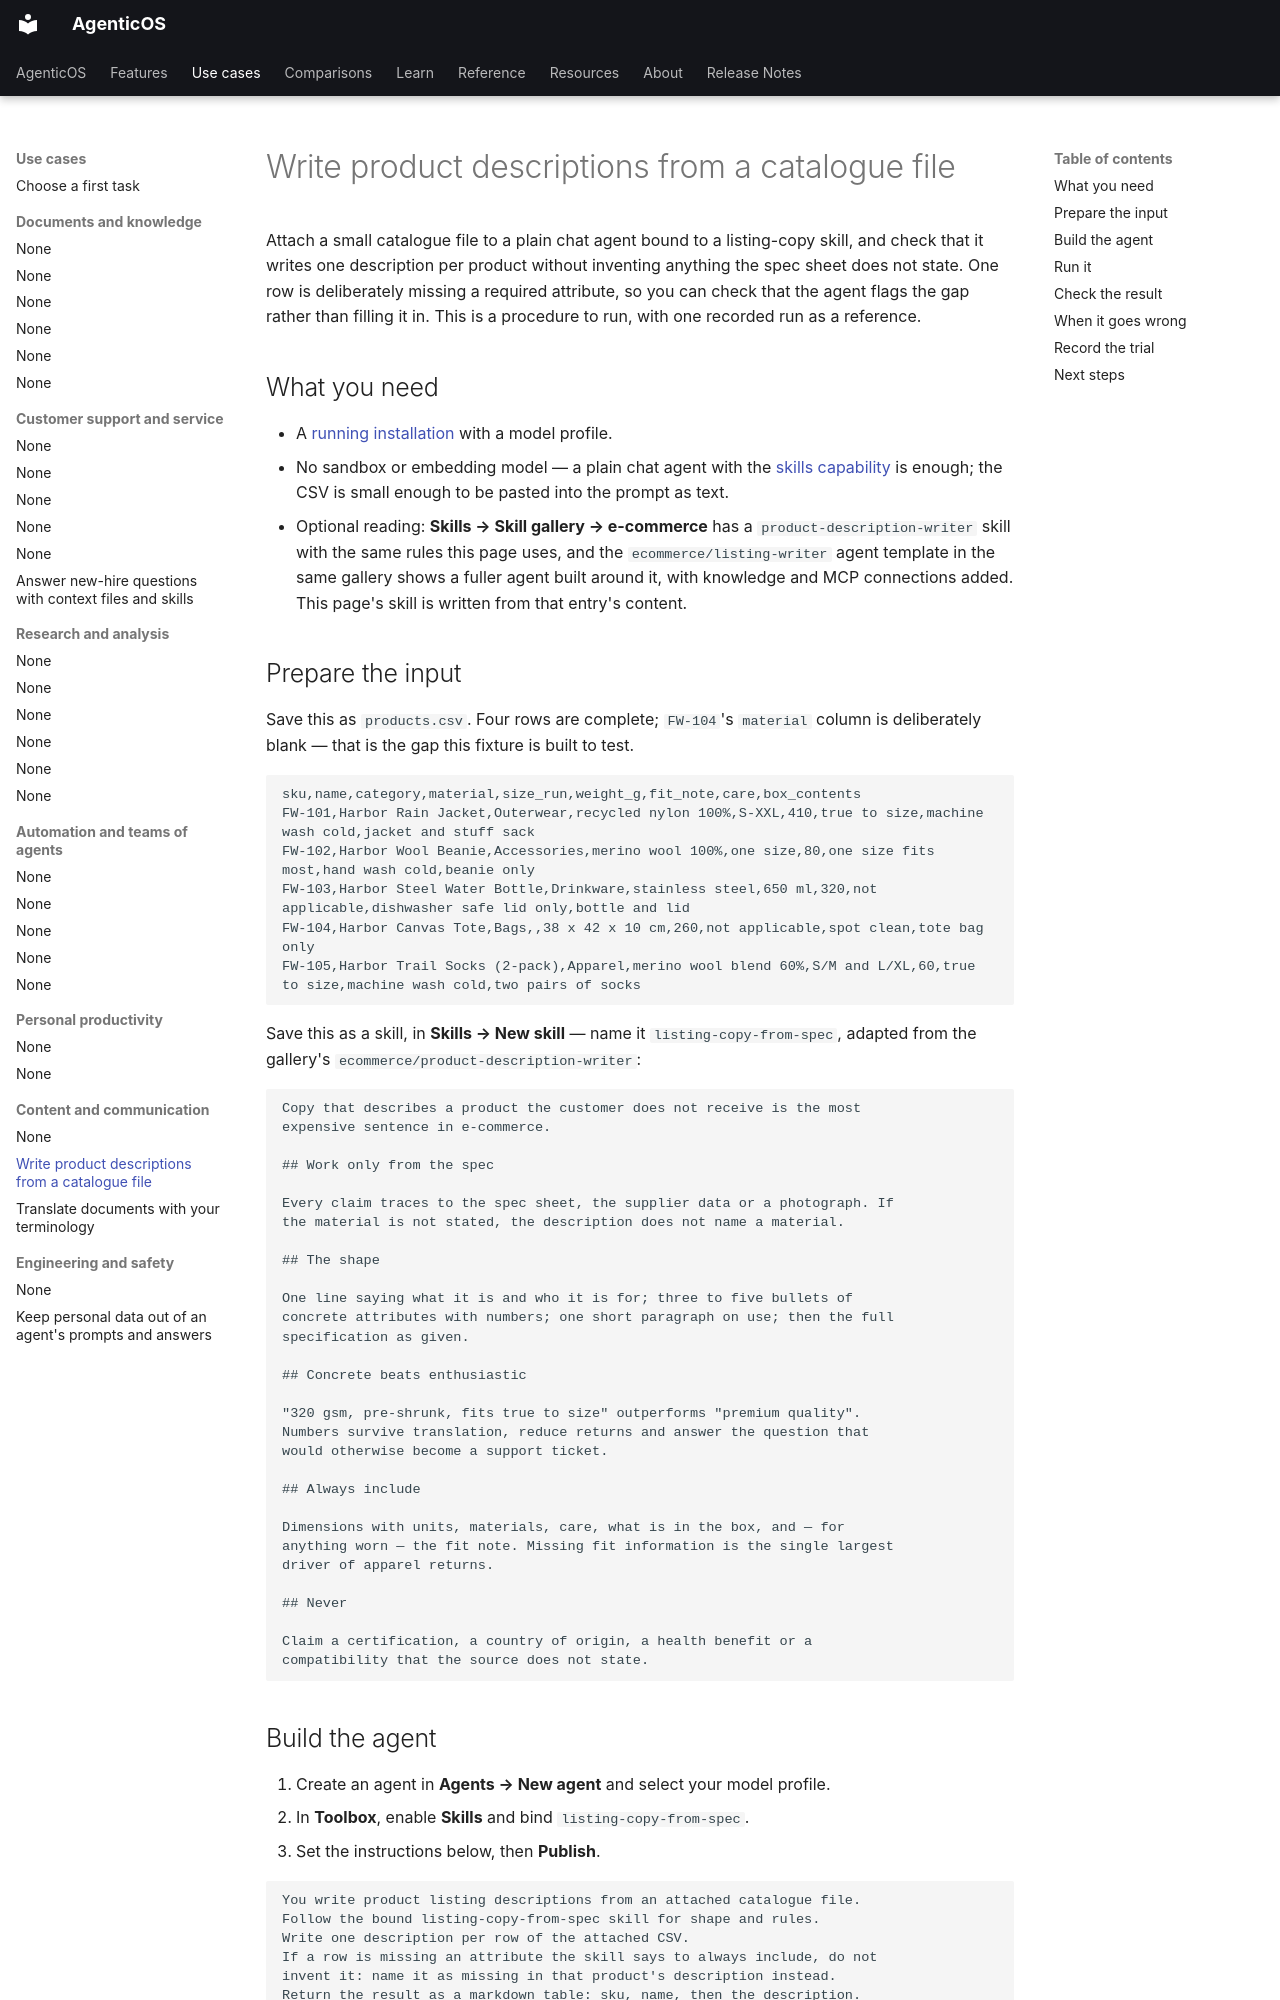

repository: vstorm-co/agenticos · page: howto/product-descriptions/index.html · generator: mkdocs

---
title: "Write product descriptions from a catalogue file"
description: "Attach a small synthetic products.csv and have an agent write one listing description per row, flagging the row that is missing a required attribute instead of inventing it."
---

# Write product descriptions from a catalogue file

Attach a small catalogue file to a plain chat agent bound to a listing-copy
skill, and check that it writes one description per product without
inventing anything the spec sheet does not state. One row is deliberately
missing a required attribute, so you can check that the agent flags the gap
rather than filling it in. This is a procedure to run, with one recorded run
as a reference.

## What you need

- A [running installation](../install.md) with a model profile.
- No sandbox or embedding model — a plain chat agent with the
  [skills capability](../reference/capabilities.md#skills) is enough; the
  CSV is small enough to be pasted into the prompt as text.
- Optional reading: **Skills → Skill gallery → e-commerce** has a
  `product-description-writer` skill with the same rules this page uses, and
  the `ecommerce/listing-writer` agent template in the same gallery shows a
  fuller agent built around it, with knowledge and MCP connections added.
  This page's skill is written from that entry's content.

## Prepare the input

Save this as `products.csv`. Four rows are complete; `FW-104`'s `material`
column is deliberately blank — that is the gap this fixture is built to
test.

```csv
sku,name,category,material,size_run,weight_g,fit_note,care,box_contents
FW-101,Harbor Rain Jacket,Outerwear,recycled nylon 100%,S-XXL,410,true to size,machine wash cold,jacket and stuff sack
FW-102,Harbor Wool Beanie,Accessories,merino wool 100%,one size,80,one size fits most,hand wash cold,beanie only
FW-103,Harbor Steel Water Bottle,Drinkware,stainless steel,650 ml,320,not applicable,dishwasher safe lid only,bottle and lid
FW-104,Harbor Canvas Tote,Bags,,38 x 42 x 10 cm,260,not applicable,spot clean,tote bag only
FW-105,Harbor Trail Socks (2-pack),Apparel,merino wool blend 60%,S/M and L/XL,60,true to size,machine wash cold,two pairs of socks
```

Save this as a skill, in **Skills → New skill** — name it
`listing-copy-from-spec`, adapted from the gallery's
`ecommerce/product-description-writer`:

```text
Copy that describes a product the customer does not receive is the most
expensive sentence in e-commerce.

## Work only from the spec

Every claim traces to the spec sheet, the supplier data or a photograph. If
the material is not stated, the description does not name a material.

## The shape

One line saying what it is and who it is for; three to five bullets of
concrete attributes with numbers; one short paragraph on use; then the full
specification as given.

## Concrete beats enthusiastic

"320 gsm, pre-shrunk, fits true to size" outperforms "premium quality".
Numbers survive translation, reduce returns and answer the question that
would otherwise become a support ticket.

## Always include

Dimensions with units, materials, care, what is in the box, and — for
anything worn — the fit note. Missing fit information is the single largest
driver of apparel returns.

## Never

Claim a certification, a country of origin, a health benefit or a
compatibility that the source does not state.
```
